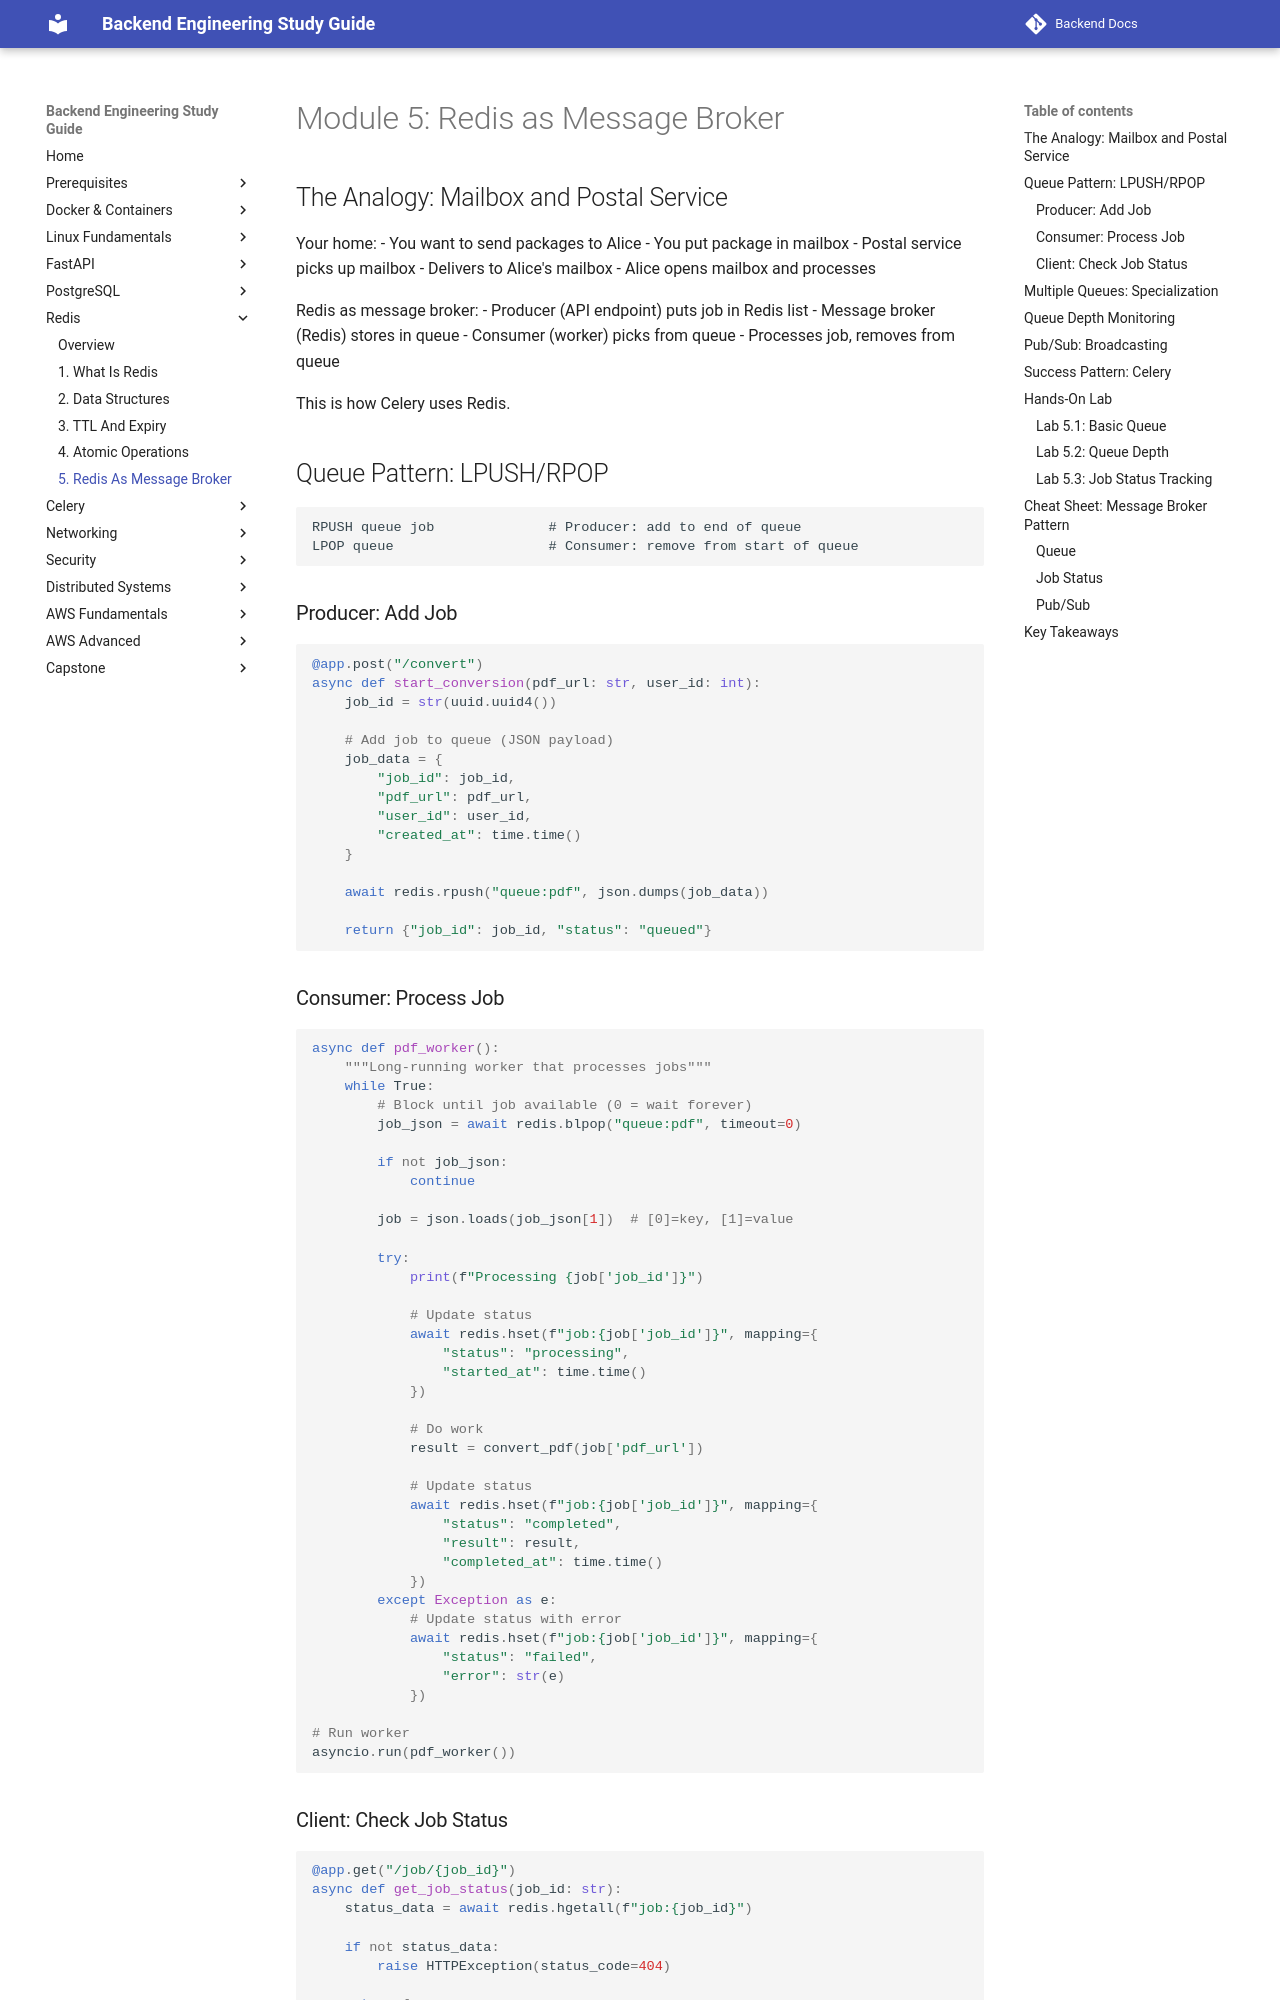

repository: aabdelmotalib/Backend-Docs · page: redis/05-redis-as-message-broker.html · generator: mkdocs

# Module 5: Redis as Message Broker

## The Analogy: Mailbox and Postal Service

Your home:
- You want to send packages to Alice
- You put package in mailbox
- Postal service picks up mailbox
- Delivers to Alice's mailbox
- Alice opens mailbox and processes

Redis as message broker:
- Producer (API endpoint) puts job in Redis list
- Message broker (Redis) stores in queue
- Consumer (worker) picks from queue
- Processes job, removes from queue

This is how Celery uses Redis.

## Queue Pattern: LPUSH/RPOP

```
RPUSH queue job              # Producer: add to end of queue
LPOP queue                   # Consumer: remove from start of queue
```

### Producer: Add Job

```python
@app.post("/convert")
async def start_conversion(pdf_url: str, user_id: int):
    job_id = str(uuid.uuid4())
    
    # Add job to queue (JSON payload)
    job_data = {
        "job_id": job_id,
        "pdf_url": pdf_url,
        "user_id": user_id,
        "created_at": time.time()
    }
    
    await redis.rpush("queue:pdf", json.dumps(job_data))
    
    return {"job_id": job_id, "status": "queued"}
```

### Consumer: Process Job

```python
async def pdf_worker():
    """Long-running worker that processes jobs"""
    while True:
        # Block until job available (0 = wait forever)
        job_json = await redis.blpop("queue:pdf", timeout=0)
        
        if not job_json:
            continue
        
        job = json.loads(job_json[1])  # [0]=key, [1]=value
        
        try:
            print(f"Processing {job['job_id']}")
            
            # Update status
            await redis.hset(f"job:{job['job_id']}", mapping={
                "status": "processing",
                "started_at": time.time()
            })
            
            # Do work
            result = convert_pdf(job['pdf_url'])
            
            # Update status
            await redis.hset(f"job:{job['job_id']}", mapping={
                "status": "completed",
                "result": result,
                "completed_at": time.time()
            })
        except Exception as e:
            # Update status with error
            await redis.hset(f"job:{job['job_id']}", mapping={
                "status": "failed",
                "error": str(e)
            })

# Run worker
asyncio.run(pdf_worker())
```
